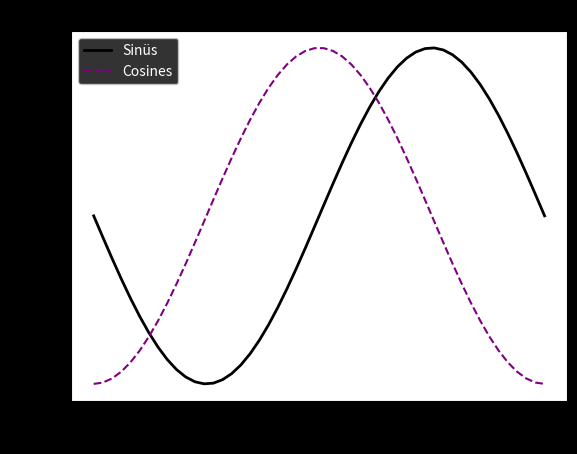

Write the Python code that produced this figure.
from matplotlib import pyplot as plt
import numpy as np

# np.linspace(başla,bitiş,kaçtane) -> istenilen aralıkta değerler üretir
x = np.linspace(-np.pi, np.pi, 50)  # Eksi pi den artı pi ye kadar 50 tane sayı üret

# x dizisini sinüs fonksiyonu ile görselleştirir. Etiket olarak Label
plt.plot(x, np.sin(x), label='Sinüs', color='black', linewidth='2')

# linestyle ile çizgi şekli belirlenebilir: -,--,-.-vb , alpha= 0.2 ile şeffaflık ayarlanır
# plt.plot.([4,3,7]) için , marker='o' , markersize=int

plt.plot(x, np.cos(x), label='Cosines', linestyle='--', color='purple', linewidth='1.5')

# dark_background, fast, Solarize_Light2, seaborn-talk, seaborn-ticks, seaborn-whitegrid, ggplot
plt.style.use('dark_background')

# plt.xlim(-100,2000) plt.ylim(-100,2000) belirlenen değerler için grafiği limitler
# Grafiği otomatik olarak sıkı gösterir
plt.axis('tight')

# X,Y eksenlerine ve projeye isim veriyoruz
plt.xlabel('X-Axis')
plt.ylabel('Y-Axis')

"""
Olasılık dağılımları

np.random.seed(12345)
prob_ = np.random.normal(loc=0, scale=1, size=100000)
plt.hist(prob_, _P=True)
"""

plt.title('Study Project')
plt.legend()  # Labelleri etkinleştirmek için gerekli
plt.show()  # Programın ekranda kalmasını sağlar
